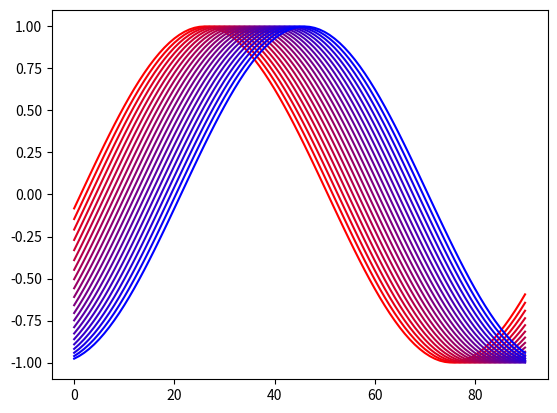

Write the Python code that produced this figure. (Note: this script raises an exception after producing the figure.)
import numpy as np
import matplotlib.pyplot as plt
import matplotlib.colors as mcol
import matplotlib.cm as cm

start_time = 100
end_time = 120

# Generate some dummy data.
tim = range(start_time,end_time+1)
xdat = np.arange(0,90.1)
ydat = [np.sin(0.2*(xdat-t)/np.pi) for t in tim]


# Make a user-defined colormap.
cm1 = mcol.LinearSegmentedColormap.from_list("MyCmapName",["r","b"])

# Make a normalizer that will map the time values from
# [start_time,end_time+1] -> [0,1].
cnorm = mcol.Normalize(vmin=min(tim),vmax=max(tim))

# Turn these into an object that can be used to map time values to colors and
# can be passed to plt.colorbar().
cpick = cm.ScalarMappable(norm=cnorm,cmap=cm1)
cpick.set_array([])



F = plt.figure()
A = F.add_subplot(111)
for y, t in zip(ydat,tim):
    A.plot(xdat,y,color=cpick.to_rgba(t))

plt.colorbar(cpick,label="Time (seconds)")
